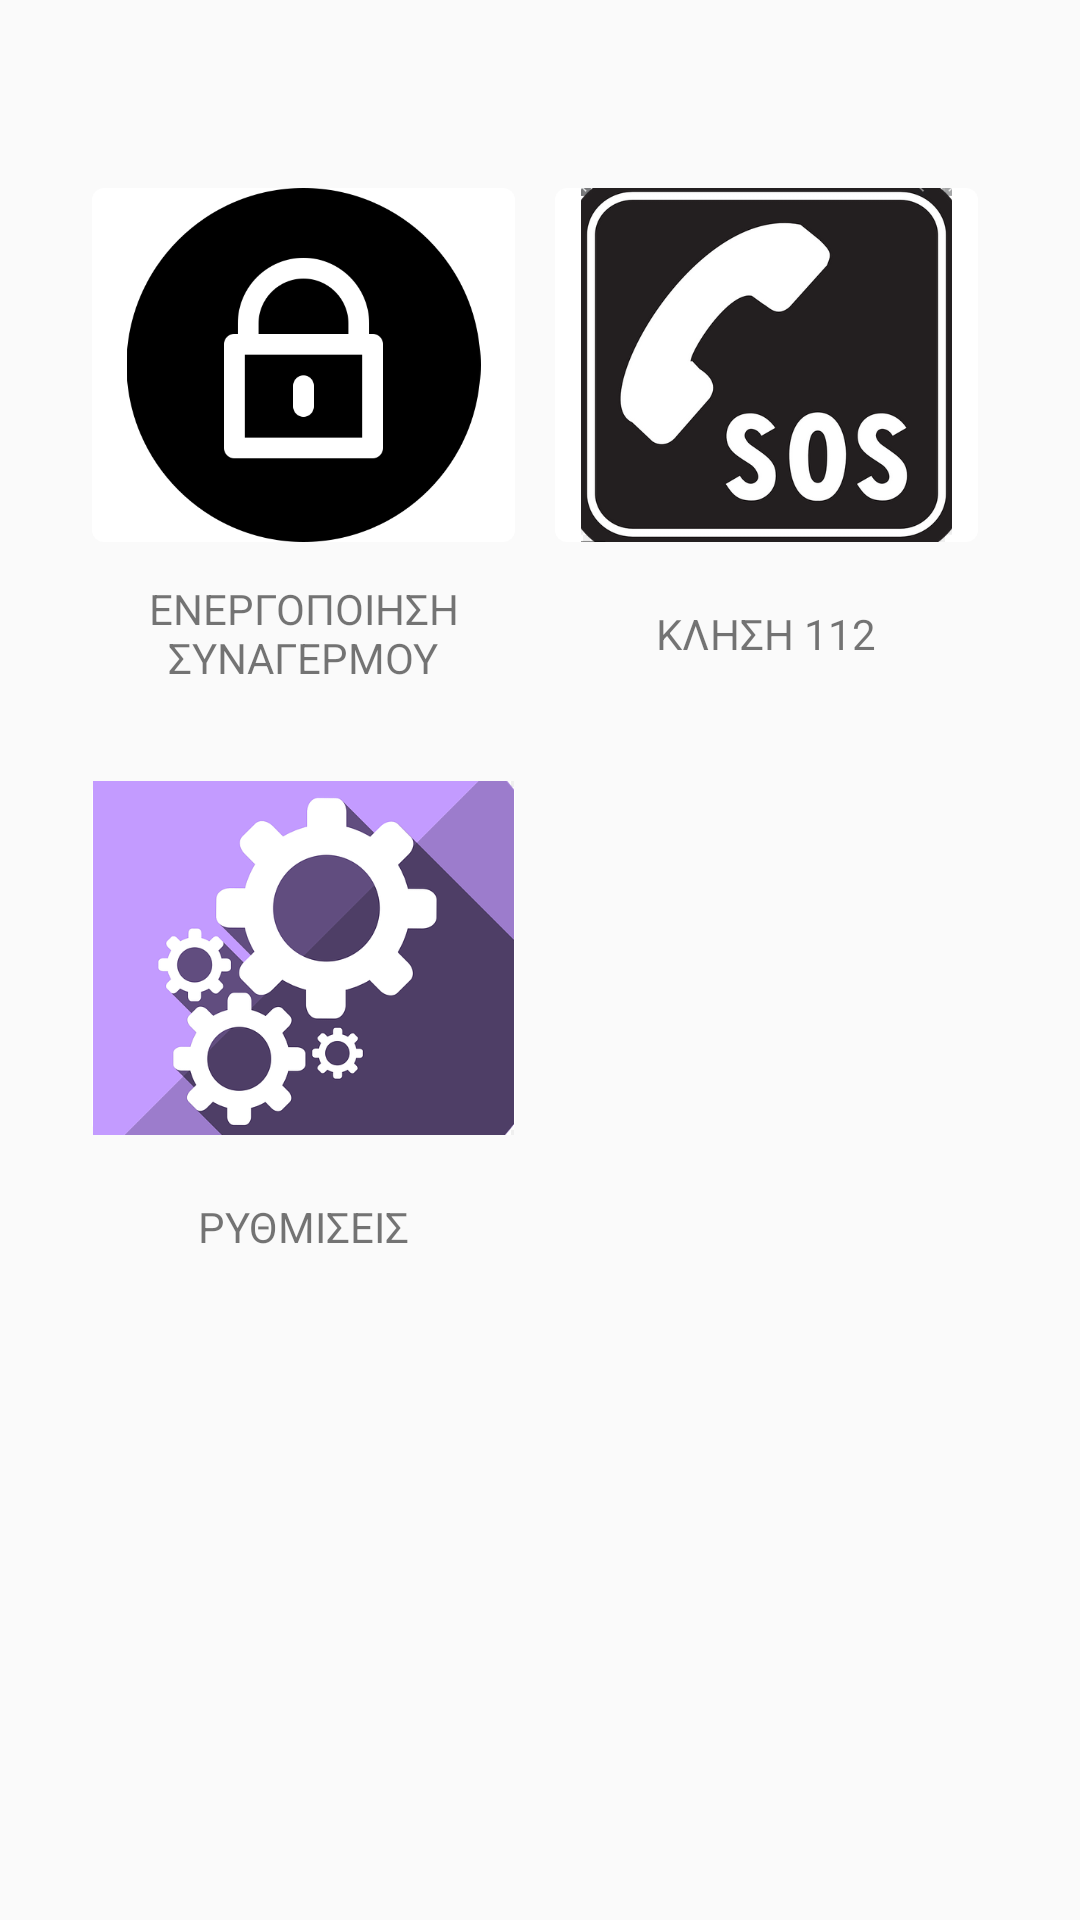

Produce the Android XML layout that renders to this screen, including the resource entries it uses.
<!-- AndroidManifest.xml: application theme AppTheme -->
<!-- res/layout/activity_home_page.xml -->
<?xml version="1.0" encoding="utf-8"?>
<androidx.constraintlayout.widget.ConstraintLayout xmlns:android="http://schemas.android.com/apk/res/android"
        xmlns:tools="http://schemas.android.com/tools"
        xmlns:app="http://schemas.android.com/apk/res-auto"
        android:layout_width="match_parent"
        android:layout_height="match_parent"
        tools:context=".home.HomePageActivity">

    <ImageButton
            android:layout_width="141dp"
            android:layout_height="118dp"
            app:srcCompat="@drawable/lock"
            android:id="@+id/btnEnableAlarm"
            android:scaleType="fitCenter"
            android:background="@drawable/selectable_button_bg"
            app:layout_constraintBottom_toBottomOf="parent"
            app:layout_constraintTop_toTopOf="parent"
            app:layout_constraintStart_toStartOf="parent"
            app:layout_constraintEnd_toEndOf="parent"
            app:layout_constraintVertical_bias="0.12"
            app:layout_constraintHorizontal_bias="0.14" />

    <TextView
            android:layout_width="141dp"
            android:layout_height="61dp"
            android:inputType="textMultiLine"
            android:gravity="center"
            android:text="ΕΝΕΡΓΟΠΟΙΗΣΗ ΣΥΝΑΓΕΡΜΟΥ"
            android:ems="10"
            android:id="@+id/txtAlarm"
            app:layout_constraintStart_toStartOf="@+id/btnEnableAlarm"
            app:layout_constraintTop_toBottomOf="@+id/btnEnableAlarm" />

    <ImageButton
            android:layout_width="141dp"
            android:layout_height="118dp"
            app:srcCompat="@drawable/settings"
            android:id="@+id/btnSettings"
            android:scaleType="fitCenter"
            android:background="@drawable/selectable_button_bg"
            app:layout_constraintBottom_toBottomOf="parent"
            app:layout_constraintTop_toTopOf="parent"
            app:layout_constraintStart_toStartOf="parent"
            app:layout_constraintEnd_toEndOf="parent"
            app:layout_constraintVertical_bias="0.499"
            app:layout_constraintHorizontal_bias="0.14" />

    <TextView
            android:layout_width="141dp"
            android:layout_height="61dp"
            android:inputType="textMultiLine"
            android:gravity="center"
            android:text="ΡΥΘΜΙΣΕΙΣ"
            android:ems="10"
            android:id="@+id/txtSettings"
            app:layout_constraintStart_toStartOf="@+id/btnSettings"
            app:layout_constraintTop_toBottomOf="@+id/btnSettings"/>

    <ImageButton
            android:layout_width="141dp"
            android:layout_height="118dp"
            app:srcCompat="@drawable/soscall"
            android:id="@+id/btnSOSCall"
            android:scaleType="fitCenter"
            android:background="@drawable/selectable_button_bg"
            app:layout_constraintBottom_toBottomOf="parent"
            app:layout_constraintTop_toTopOf="parent"
            app:layout_constraintStart_toStartOf="parent"
            app:layout_constraintEnd_toEndOf="parent"
            app:layout_constraintVertical_bias="0.12"
            app:layout_constraintHorizontal_bias="0.844" />

    <TextView
            android:layout_width="141dp"
            android:layout_height="61dp"
            android:inputType="textMultiLine"
            android:gravity="center"
            android:text="ΚΛΗΣΗ 112"
            android:ems="10"
            android:id="@+id/txtSOSCAll"
            app:layout_constraintStart_toStartOf="@+id/btnSOSCall"
            app:layout_constraintTop_toBottomOf="@+id/btnSOSCall"/>

</androidx.constraintlayout.widget.ConstraintLayout>
<!-- resources referenced by this layout -->
<resources>
  <!-- drawable lock: png bitmap (drawable, 13166 bytes) -->
  <!-- drawable selectable_button_bg (drawable) -->
  <?xml version="1.0" encoding="utf-8"?>
  <selector xmlns:android="http://schemas.android.com/apk/res/android">
      <item android:state_pressed="true"
              android:drawable="@drawable/rounded_bg_selected" />
      <item  android:state_focused="false"
              android:drawable="@drawable/rounded_bg" />
  </selector>
  <!-- drawable settings: png bitmap (drawable, 69832 bytes) -->
  <!-- drawable soscall: png bitmap (drawable, 75810 bytes) -->
  <style name="AppTheme" parent="Theme.AppCompat.Light.DarkActionBar">
          
          <item name="colorPrimary">@color/colorPrimary</item>
          <item name="colorPrimaryDark">@color/colorPrimaryDark</item>
          <item name="colorAccent">@color/colorAccent</item>
      </style>
  <!-- drawable rounded_bg_selected (drawable) -->
  <shape xmlns:android="http://schemas.android.com/apk/res/android"
          android:shape="rectangle">
  
      <solid android:color="#ff0000" />
      <corners
              android:bottomLeftRadius="4dp"
              android:bottomRightRadius="4dp"
              android:topLeftRadius="4dp"
              android:topRightRadius="4dp" />
  
  </shape>
  <!-- drawable rounded_bg (drawable) -->
  <shape xmlns:android="http://schemas.android.com/apk/res/android"
          android:shape="rectangle">
  
      <solid android:color="#ffffff" />
      <corners
              android:bottomLeftRadius="4dp"
              android:bottomRightRadius="4dp"
              android:topLeftRadius="4dp"
              android:topRightRadius="4dp" />
  
  </shape>
  <!-- not gathered from this repository: default colours our renderer supplied (Android Studio template values) -->
  <color name="colorPrimary">#FF6200EE</color>
  <color name="colorPrimaryDark">#FF3700B3</color>
  <color name="colorAccent">#FF03DAC5</color>
</resources>
